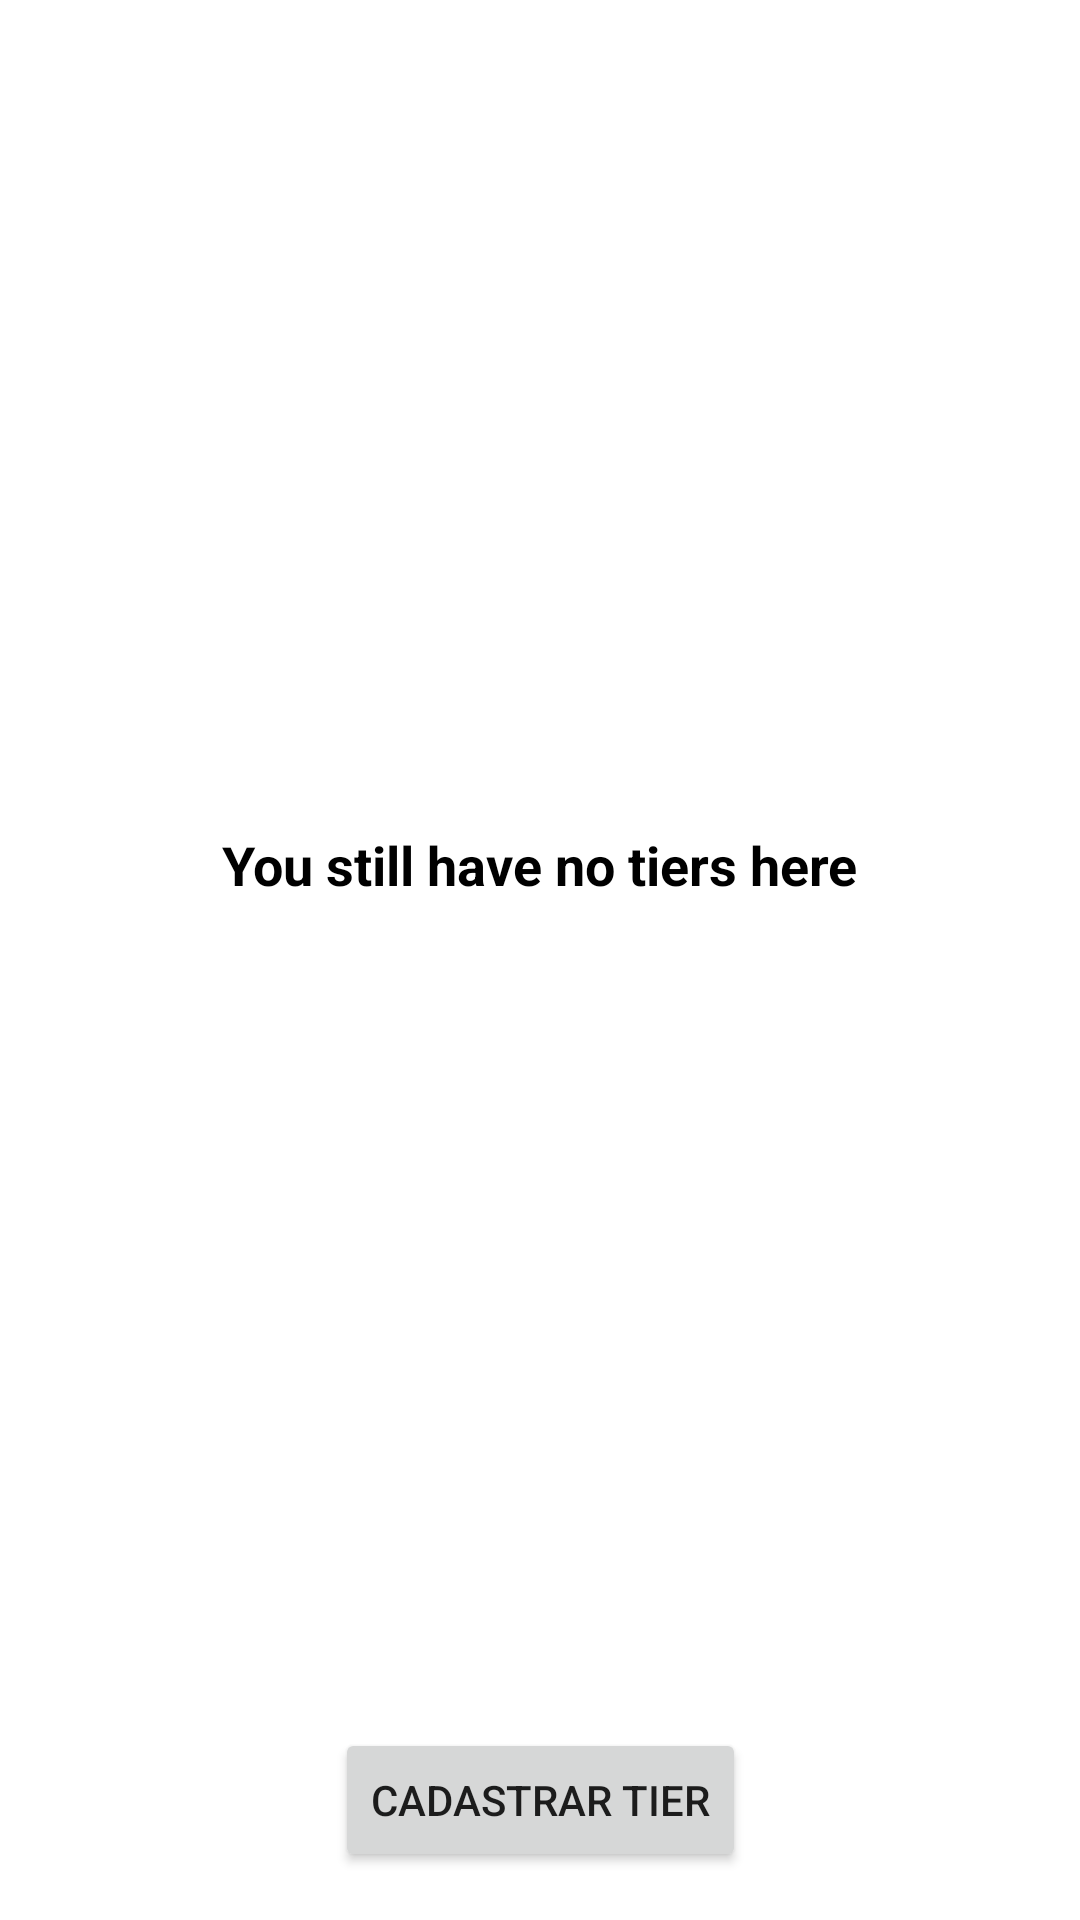

Layout XML and referenced resources for this Android screen:
<!-- AndroidManifest.xml: application theme Theme.TierListApp -->
<!-- res/layout/activity_tier_list.xml -->
<?xml version="1.0" encoding="utf-8"?>
<androidx.constraintlayout.widget.ConstraintLayout xmlns:android="http://schemas.android.com/apk/res/android"
    xmlns:app="http://schemas.android.com/apk/res-auto"
    xmlns:tools="http://schemas.android.com/tools"
    android:layout_width="match_parent"
    android:layout_height="match_parent"
    tools:context=".TierListActivity">

    <androidx.recyclerview.widget.RecyclerView
        android:id="@+id/tierListRecyclerView"
        android:layout_width="match_parent"
        android:layout_height="0dp"
        app:layoutManager="androidx.recyclerview.widget.LinearLayoutManager"
        app:layout_constraintBottom_toTopOf="@id/btnCadastrarTier"
        app:layout_constraintEnd_toEndOf="parent"
        app:layout_constraintStart_toStartOf="parent"
        app:layout_constraintTop_toTopOf="parent" />

    <Button
        android:id="@+id/btnCadastrarTier"
        android:layout_width="wrap_content"
        android:layout_height="wrap_content"
        android:layout_marginBottom="16dp"
        android:layout_weight="1"
        android:onClick="cadastrar"
        android:text="Cadastrar Tier"
        app:layout_constraintBottom_toBottomOf="parent"
        app:layout_constraintEnd_toEndOf="parent"
        app:layout_constraintStart_toStartOf="parent" />

    <TextView
        android:id="@+id/txtEmptyMessage"
        android:layout_width="wrap_content"
        android:layout_height="wrap_content"
        android:layout_gravity="center"
        android:text="You still have no tiers here"
        android:textAppearance="?android:attr/textAppearanceMedium"
        android:textColor="@android:color/black"
        android:textStyle="bold"
        app:layout_constraintBottom_toBottomOf="@id/tierListRecyclerView"
        app:layout_constraintEnd_toEndOf="@id/tierListRecyclerView"
        app:layout_constraintStart_toStartOf="@id/tierListRecyclerView"
        app:layout_constraintTop_toTopOf="@id/tierListRecyclerView" />

</androidx.constraintlayout.widget.ConstraintLayout>
<!-- resources referenced by this layout -->
<resources>
  <style name="Theme.TierListApp" parent="Theme.MaterialComponents.DayNight.DarkActionBar">
          
          <item name="colorPrimary">@color/purple_500</item>
          <item name="colorPrimaryVariant">@color/purple_700</item>
          <item name="colorOnPrimary">@color/white</item>
          
          <item name="colorSecondary">@color/teal_200</item>
          <item name="colorSecondaryVariant">@color/teal_700</item>
          <item name="colorOnSecondary">@color/black</item>
          
          <item name="android:statusBarColor">?attr/colorPrimaryVariant</item>
          
      </style>
  <!-- not gathered from this repository: default colours our renderer supplied (Android Studio template values) -->
  <color name="purple_500">#FF6200EE</color>
  <color name="purple_700">#FF3700B3</color>
  <color name="teal_200">#FF03DAC5</color>
  <color name="teal_700">#FF018786</color>
  <color name="black">#FF000000</color>
  <color name="white">#FFFFFFFF</color>
</resources>
